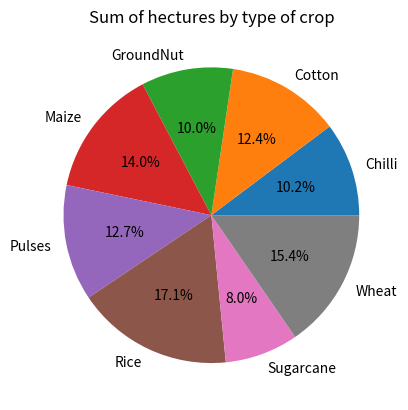

Reproduce this figure in Python.
import matplotlib.pyplot as plt
x=["Chilli","Cotton","GroundNut","Maize","Pulses","Rice","Sugarcane","Wheat"]
y=[3232.34,3916.1,3167.57,4428.05,4002.37,5410.91,2535.26,4860.46]
plt.pie(y,labels=x,autopct="%1.1f%%")
plt.title("Sum of hectures by type of crop")
plt.show()
